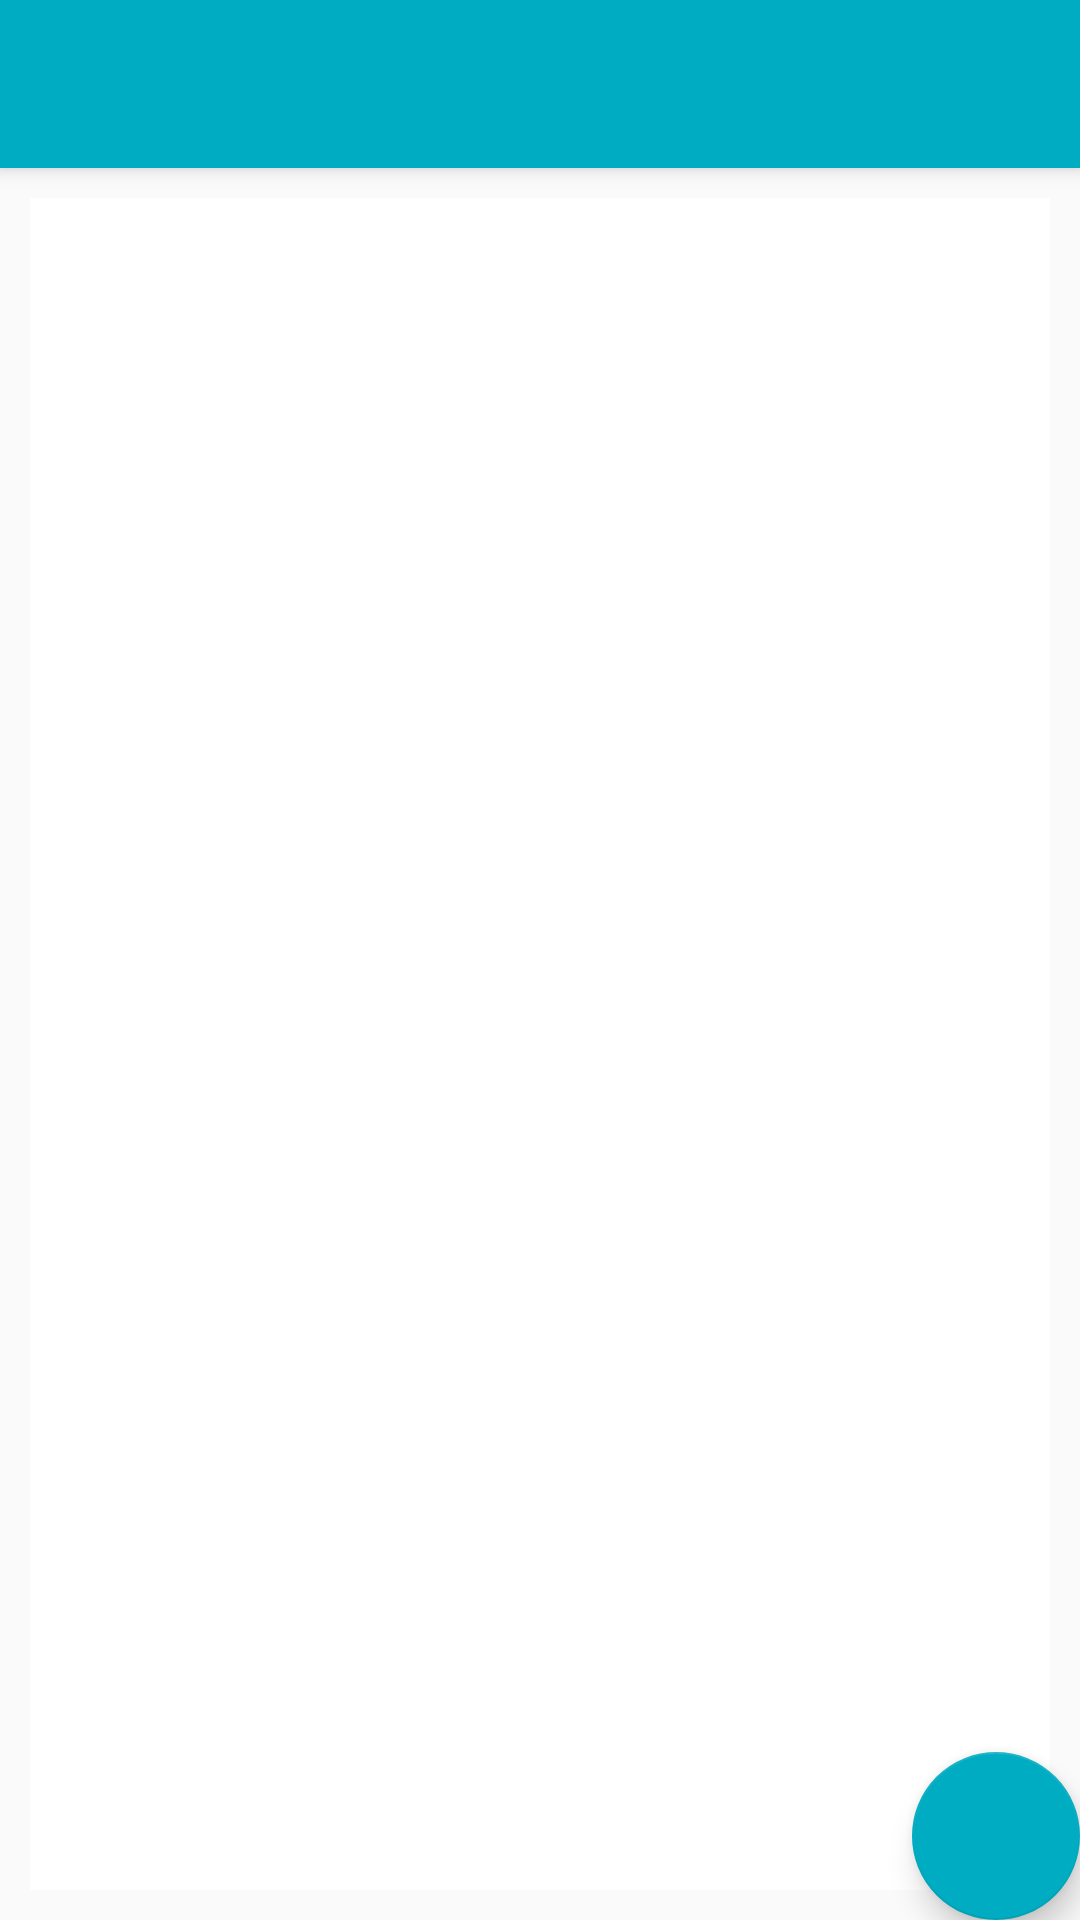

This screen was rendered from an Android layout file. Write that file and the resources it references.
<!-- AndroidManifest.xml: activity theme AppTheme.NoActionBar -->
<!-- res/layout/activity_main.xml -->
<?xml version="1.0" encoding="utf-8"?>
<android.support.design.widget.CoordinatorLayout xmlns:android="http://schemas.android.com/apk/res/android"
    xmlns:app="http://schemas.android.com/apk/res-auto"
    xmlns:tools="http://schemas.android.com/tools"
    android:layout_width="match_parent"
    android:layout_height="match_parent"
    tools:context="com.example.noteitdown.MainActivity">

    <android.support.design.widget.AppBarLayout
        android:layout_width="match_parent"

        android:layout_height="wrap_content"
        android:theme="@style/AppTheme.AppBarOverlay">

        <android.support.v7.widget.Toolbar
            android:id="@+id/toolbar"
            android:layout_width="match_parent"
            android:layout_height="?attr/actionBarSize"
            android:background="?attr/colorPrimary"
            app:popupTheme="@style/AppTheme" />

    </android.support.design.widget.AppBarLayout>

    <include layout="@layout/content_main" />

    <android.support.design.widget.FloatingActionButton
        android:id="@+id/fab"
        android:layout_width="wrap_content"
        android:layout_height="wrap_content"
        android:layout_gravity="bottom|end"
        android:layout_margin="@dimen/fab_margin"
        app:srcCompat="@drawable/ic_add"
        app:backgroundTint="@color/colorPrimary"/>

</android.support.design.widget.CoordinatorLayout>
<!-- res/layout/content_main.xml (included above) -->
<?xml version="1.0" encoding="utf-8"?>
<android.support.constraint.ConstraintLayout xmlns:android="http://schemas.android.com/apk/res/android"
    xmlns:app="http://schemas.android.com/apk/res-auto"
    xmlns:tools="http://schemas.android.com/tools"
    android:layout_width="match_parent"
    android:layout_height="match_parent"
    app:layout_behavior="@string/appbar_scrolling_view_behavior"
    tools:context="com.example.noteitdown.MainActivity"
    tools:showIn="@layout/activity_main">


    <LinearLayout
        android:layout_width="match_parent"
        android:layout_height="match_parent"
        android:orientation="horizontal">

        <ListView
            android:layout_width="match_parent"
            android:layout_height="match_parent"
            android:id="@+id/list"
            android:layout_margin="10dp"
            android:dividerHeight="10dp"
            android:background="#ffffff"/>

    </LinearLayout>

</android.support.constraint.ConstraintLayout>
<!-- resources referenced by this layout -->
<resources>
  <color name="colorPrimary">#00ACC1</color>
  <style name="AppTheme" parent="Theme.AppCompat.Light">
          
          <item name="colorPrimary">#00ACC1</item>
          <item name="colorPrimaryDark">#0095a8</item>
          <item name="colorAccent">#006064</item>
      </style>
  <style name="AppTheme.AppBarOverlay" parent="ThemeOverlay.AppCompat.Dark.ActionBar" />
  <style name="AppTheme.NoActionBar">
          <item name="windowActionBar">false</item>
          <item name="windowNoTitle">true</item>
      </style>
</resources>
